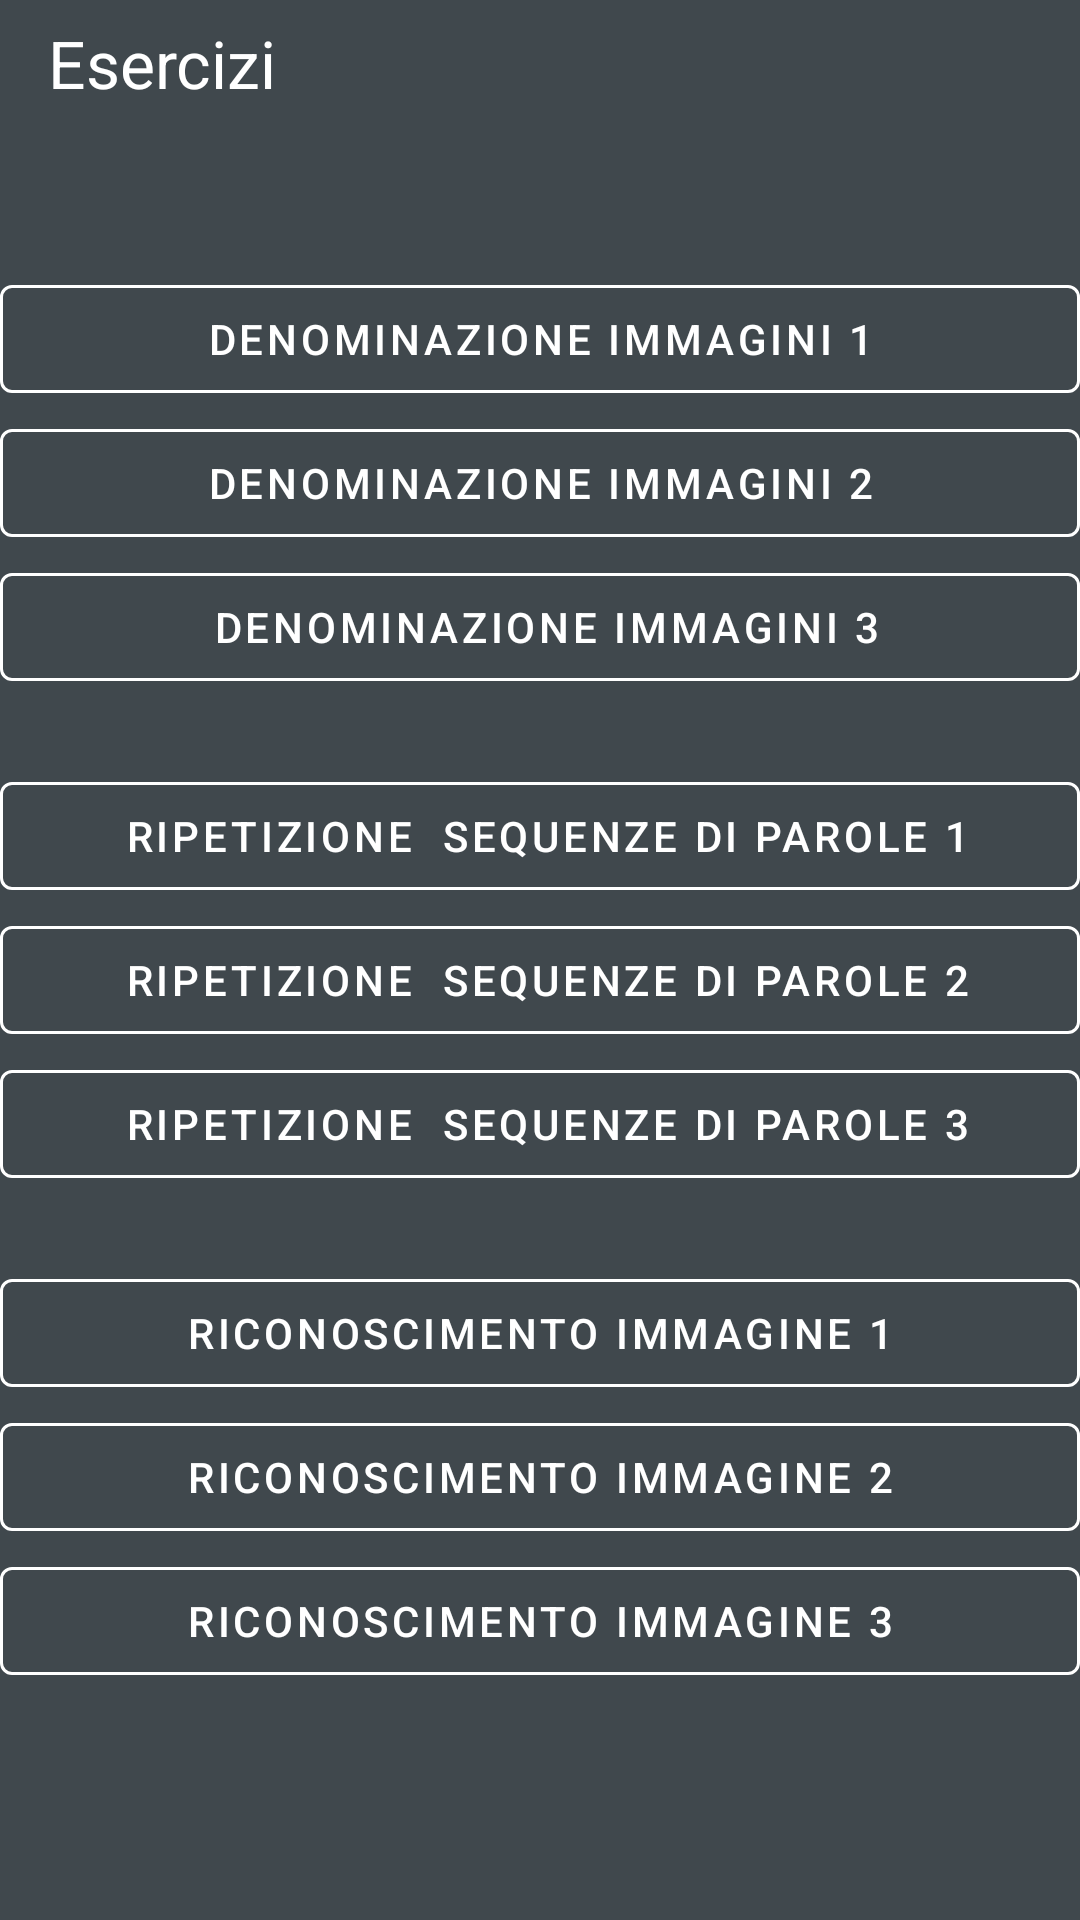

Android layout source for this screen:
<!-- AndroidManifest.xml: application theme Theme.CasoStudioLogopedia -->
<!-- res/layout/andamentoesercizibimbo.xml -->
<?xml version="1.0" encoding="utf-8"?>
    <LinearLayout xmlns:android="http://schemas.android.com/apk/res/android"
        android:layout_width="match_parent"
        xmlns:app="http://schemas.android.com/apk/res-auto"
        android:layout_height="match_parent"
        android:orientation="vertical"
        android:background="@color/material_dynamic_neutral_variant30"
        android:gravity="center">

    <androidx.appcompat.widget.Toolbar
        android:id="@+id/toolbar"
        android:layout_width="match_parent"
        android:layout_height="28dp"
        android:layout_weight="1"
        android:background="@color/material_dynamic_neutral_variant30"
        android:minHeight="?attr/actionBarSize"
        android:theme="@style/ThemeOverlay.AppCompat.Dark.ActionBar"
        app:title="Esercizi"
        app:titleTextColor="@color/white" />
    <TextView
        android:layout_width="match_parent"
        android:layout_height="wrap_content"
        android:layout_weight="2"></TextView>


        <com.google.android.material.button.MaterialButton
            android:id="@+id/button190"
            style="@style/Widget.MaterialComponents.Button.OutlinedButton"
            android:layout_width="match_parent"
            android:layout_height="wrap_content"
            android:text=" Denominazione immagini 1 "
            android:textColor="@color/white"
            app:strokeColor="@color/white"
            app:strokeWidth="1dp" />

        <com.google.android.material.button.MaterialButton
            android:id="@+id/button191"
            style="@style/Widget.MaterialComponents.Button.OutlinedButton"
            android:layout_width="match_parent"
            android:layout_height="wrap_content"
            android:text=" Denominazione immagini 2 "
            android:textColor="@color/white"
            app:strokeColor="@color/white"
            app:strokeWidth="1dp" />

        <com.google.android.material.button.MaterialButton
            android:id="@+id/button192"
            style="@style/Widget.MaterialComponents.Button.OutlinedButton"
            android:layout_width="match_parent"
            android:layout_height="wrap_content"
            android:text=" Denominazione immagini 3"
            android:textColor="@color/white"
            app:strokeColor="@color/white"
            app:strokeWidth="1dp" />

    <TextView
        android:layout_width="match_parent"
        android:layout_height="wrap_content"
        android:layout_weight="0.2"></TextView>

    <com.google.android.material.button.MaterialButton
        android:id="@+id/button1931"
        style="@style/Widget.MaterialComponents.Button.OutlinedButton"
        android:layout_width="match_parent"
        android:layout_height="wrap_content"
        android:onClick="k1"
        android:text=" Ripetizione  sequenze di parole 1"
        android:textColor="@color/white"
        app:strokeColor="@color/white"
        app:strokeWidth="1dp" />

    <com.google.android.material.button.MaterialButton
        android:id="@+id/button1941"
        style="@style/Widget.MaterialComponents.Button.OutlinedButton"
        android:layout_width="match_parent"
        android:layout_height="wrap_content"
        android:text=" Ripetizione  sequenze di parole 2"
        android:textColor="@color/white"
        android:onClick="k2"
        app:strokeColor="@color/white"
        app:strokeWidth="1dp" />

        <com.google.android.material.button.MaterialButton
            android:id="@+id/button1951"
            style="@style/Widget.MaterialComponents.Button.OutlinedButton"
            android:layout_width="match_parent"
            android:layout_height="wrap_content"
            android:text=" Ripetizione  sequenze di parole 3"
            android:textColor="@color/white"
            android:onClick="k3"
            app:strokeColor="@color/white"
            app:strokeWidth="1dp" />

        <TextView
            android:layout_width="match_parent"
            android:layout_height="wrap_content"
            android:layout_weight="0.2"></TextView>

    <com.google.android.material.button.MaterialButton
        android:id="@+id/button193"
        style="@style/Widget.MaterialComponents.Button.OutlinedButton"
        android:layout_width="match_parent"
        android:layout_height="wrap_content"
        android:text="Riconoscimento immagine 1"
        android:onClick="k4"
        android:textColor="@color/white"
        app:strokeColor="@color/white"
        app:strokeWidth="1dp" />

    <com.google.android.material.button.MaterialButton
        android:id="@+id/button194"
        style="@style/Widget.MaterialComponents.Button.OutlinedButton"
        android:layout_width="match_parent"
        android:layout_height="wrap_content"
        android:text="Riconoscimento immagine 2"
        android:textColor="@color/white"
        app:strokeColor="@color/white"
        app:strokeWidth="1dp" />

    <com.google.android.material.button.MaterialButton
        android:id="@+id/button195"
        style="@style/Widget.MaterialComponents.Button.OutlinedButton"
        android:layout_width="match_parent"
        android:layout_height="wrap_content"
        android:text="Riconoscimento immagine 3"
        android:textColor="@color/white"
        app:strokeColor="@color/white"
        app:strokeWidth="1dp" />
    <TextView
        android:layout_width="match_parent"
        android:layout_height="wrap_content"
        android:layout_weight="4"></TextView>

    </LinearLayout>
<!-- resources referenced by this layout -->
<resources>
  <color name="white">#FFFFFFFF</color>
  <style name="Theme.CasoStudioLogopedia" parent="Base.Theme.CasoStudioLogopedia" />
  <style name="Base.Theme.CasoStudioLogopedia" parent="Theme.Material3.DayNight.NoActionBar">
          
          
      </style>
</resources>
